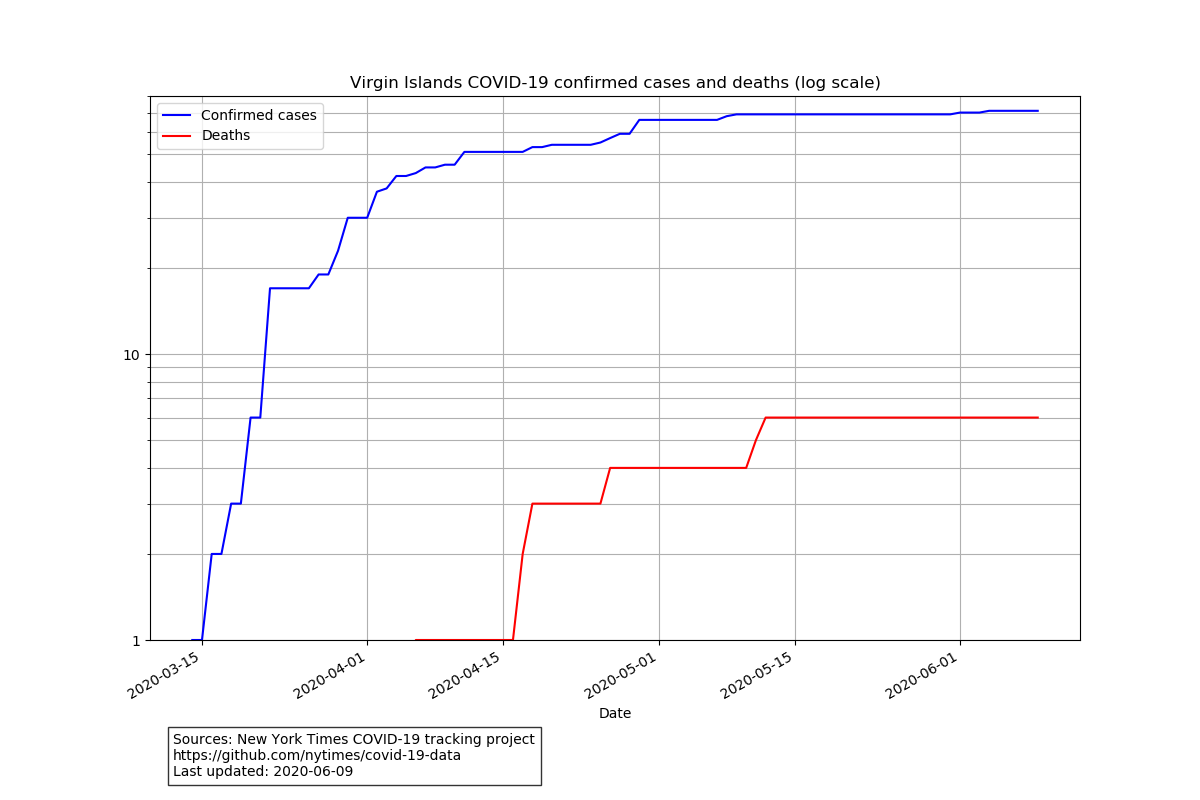

Data behind this chart, as committed beside it:
date, cases, deaths
2020-03-14, 1, 0
2020-03-15, 1, 0
2020-03-16, 2, 0
2020-03-17, 2, 0
2020-03-18, 3, 0
2020-03-19, 3, 0
2020-03-20, 6, 0
2020-03-21, 6, 0
2020-03-22, 17, 0
2020-03-23, 17, 0
2020-03-24, 17, 0
2020-03-25, 17, 0
2020-03-26, 17, 0
2020-03-27, 19, 0
2020-03-28, 19, 0
2020-03-29, 23, 0
2020-03-30, 30, 0
2020-03-31, 30, 0
2020-04-01, 30, 0
2020-04-02, 37, 0
2020-04-03, 38, 0
2020-04-04, 42, 0
2020-04-05, 42, 0
2020-04-06, 43, 1
2020-04-07, 45, 1
2020-04-08, 45, 1
2020-04-09, 46, 1
2020-04-10, 46, 1
2020-04-11, 51, 1
2020-04-12, 51, 1
2020-04-13, 51, 1
2020-04-14, 51, 1
2020-04-15, 51, 1
2020-04-16, 51, 1
2020-04-17, 51, 2
2020-04-18, 53, 3
2020-04-19, 53, 3
2020-04-20, 54, 3
2020-04-21, 54, 3
2020-04-22, 54, 3
2020-04-23, 54, 3
2020-04-24, 54, 3
2020-04-25, 55, 3
2020-04-26, 57, 4
2020-04-27, 59, 4
2020-04-28, 59, 4
2020-04-29, 66, 4
2020-04-30, 66, 4
2020-05-01, 66, 4
2020-05-02, 66, 4
2020-05-03, 66, 4
2020-05-04, 66, 4
2020-05-05, 66, 4
2020-05-06, 66, 4
2020-05-07, 66, 4
2020-05-08, 68, 4
2020-05-09, 69, 4
2020-05-10, 69, 4
2020-05-11, 69, 5
2020-05-12, 69, 6
... 28 more rows
